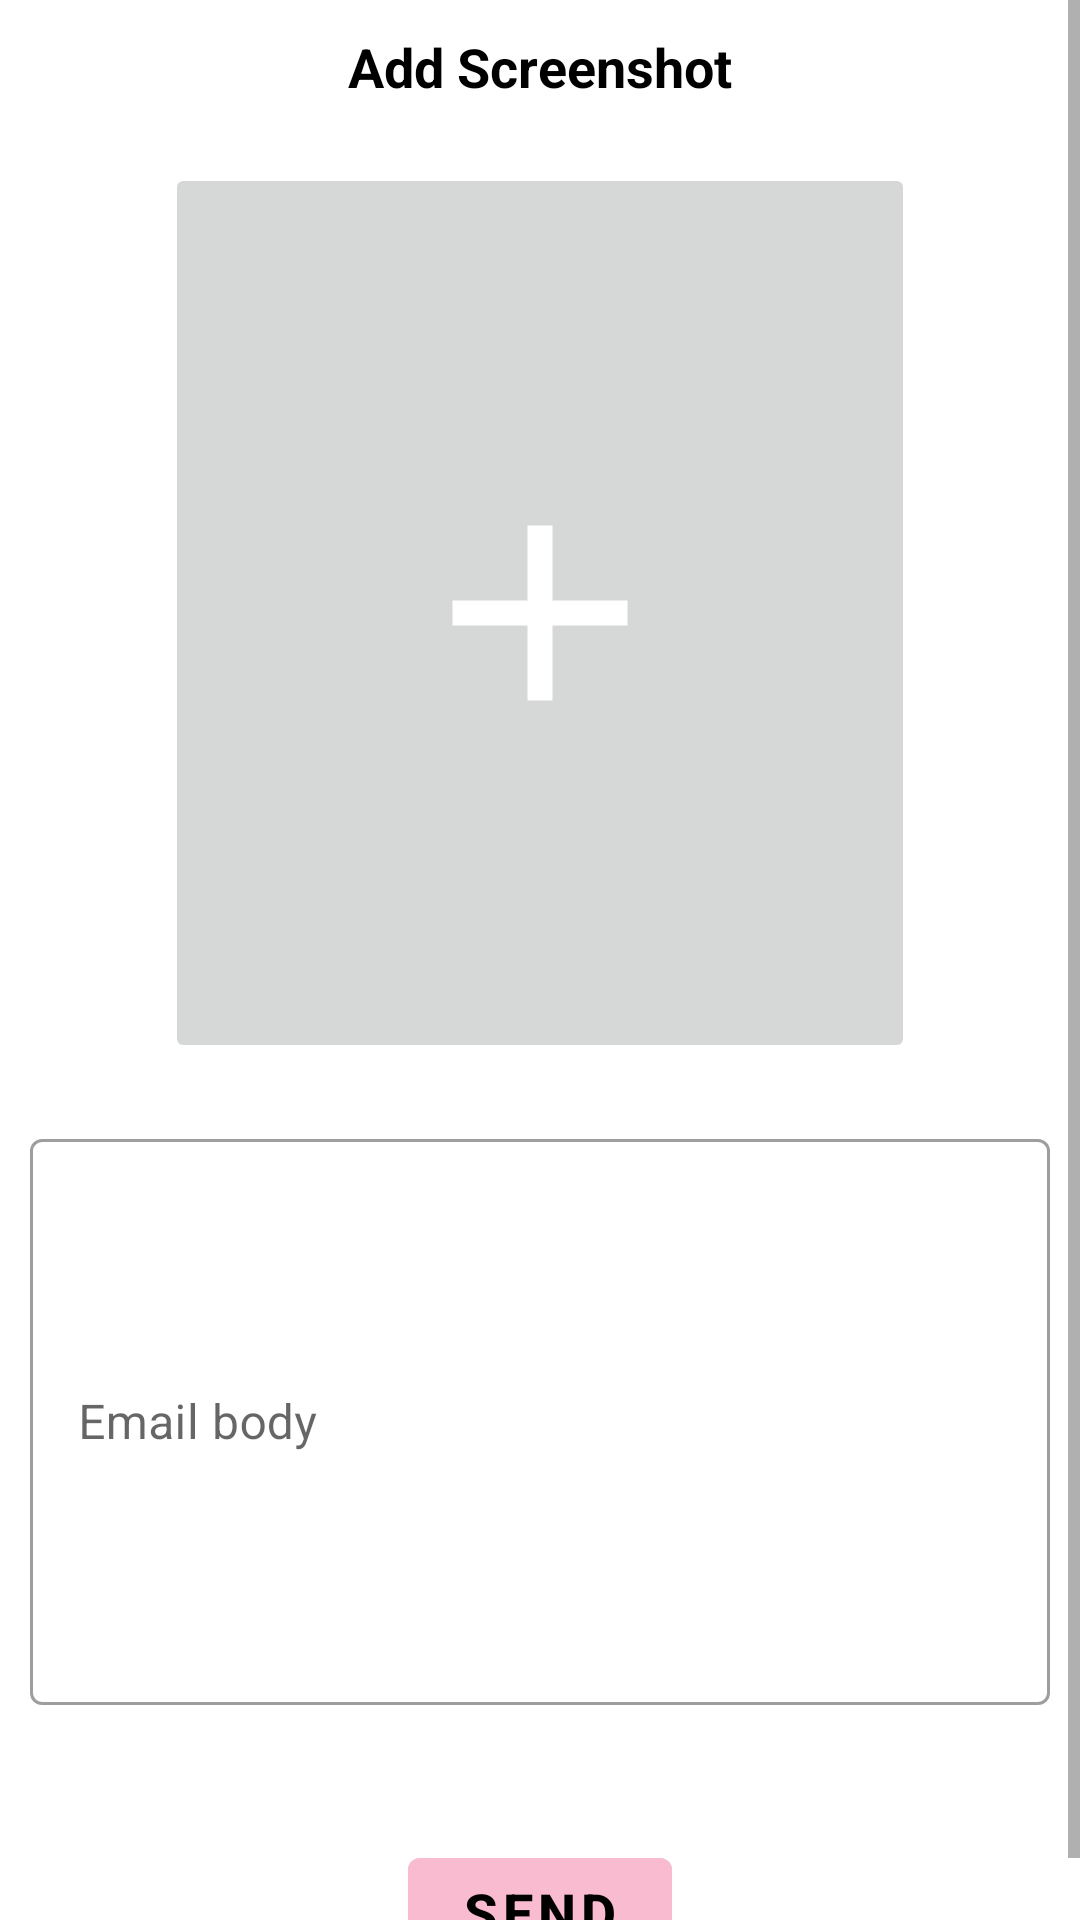

Reconstruct the res/layout file that produces this screen, plus the resources it refers to.
<!-- AndroidManifest.xml: application theme Theme.RoomBudget3 -->
<!-- res/layout/fragment_report_bugs.xml -->
<?xml version="1.0" encoding="utf-8"?>
<ScrollView xmlns:android="http://schemas.android.com/apk/res/android"
    xmlns:app="http://schemas.android.com/apk/res-auto"
    xmlns:tools="http://schemas.android.com/tools"
    android:layout_width="match_parent"
    android:layout_height="match_parent"
    android:orientation="vertical"
    tools:context=".ReportBugsFragment">

    <RelativeLayout
        android:layout_width="match_parent"
        android:layout_height="match_parent">

        <TextView
            android:id="@+id/tv"
            android:layout_width="wrap_content"
            android:layout_height="wrap_content"
            android:layout_centerHorizontal="true"
            android:layout_margin="10dp"
            android:text="Add Screenshot"
            android:textColor="#000"
            android:textSize="18sp"
            android:textStyle="bold" />

        
        <androidx.appcompat.widget.AppCompatImageButton
            android:id="@+id/BSelectImage"
            android:layout_width="250dp"
            android:layout_height="300dp"
            android:layout_below="@+id/tv"
            android:layout_centerHorizontal="true"
            android:layout_margin="10dp"
            android:src="@drawable/ic_add" />

        
        <ImageView
            android:id="@+id/IVPreviewImage"
            android:layout_width="250dp"
            android:layout_height="300dp"
            android:layout_below="@id/BSelectImage"
            android:layout_centerHorizontal="true"
            android:layout_margin="10dp"
            android:visibility="gone" />

        <com.google.android.material.textfield.TextInputLayout
            android:id="@+id/txtInputLayout"
            style="@style/Widget.MaterialComponents.TextInputLayout.OutlinedBox"
            android:layout_width="match_parent"
            android:layout_height="wrap_content"
            android:layout_below="@+id/IVPreviewImage"
            android:layout_margin="10dp"
            android:hint="Email body"
            app:startIconDrawable="@mipmap/email_body_48">

            <com.google.android.material.textfield.TextInputEditText
                android:id="@+id/emailbodyid"
                android:layout_width="match_parent"
                android:layout_height="wrap_content"
                android:inputType="textMultiLine"
                android:lines="8" />
        </com.google.android.material.textfield.TextInputLayout>

        <com.google.android.material.button.MaterialButton
            android:id="@+id/Bsend"
            android:layout_width="wrap_content"
            android:layout_height="wrap_content"
            android:layout_below="@+id/txtInputLayout"
            android:layout_centerHorizontal="true"
            android:layout_marginTop="35dp"
            android:backgroundTint="#F8BBD0"
            android:drawableLeft="@mipmap/gmail_logo_24"
            android:fontFamily="sans-serif-medium"
            android:text="send"
            android:textColor="#000"
            android:textSize="18sp"
            android:textStyle="bold" />


    </RelativeLayout>

</ScrollView>
<!-- resources referenced by this layout -->
<resources>
  <!-- drawable ic_add (drawable) -->
  <vector xmlns:android="http://schemas.android.com/apk/res/android"
      android:width="100dp"
      android:height="100dp"
      android:tint="#FFFFFF"
      android:viewportWidth="24"
      android:viewportHeight="24">
      <path
          android:fillColor="@android:color/white"
          android:pathData="M19,13h-6v6h-2v-6H5v-2h6V5h2v6h6v2z" />
  </vector>
  <style name="Theme.RoomBudget3" parent="Theme.MaterialComponents.DayNight.NoActionBar">
          
          <item name="colorPrimary">@color/purple_500</item>
          <item name="colorPrimaryVariant">@color/purple_700</item>
          <item name="colorOnPrimary">@color/white</item>
          
          <item name="colorSecondary">@color/teal_200</item>
          <item name="colorSecondaryVariant">@color/teal_700</item>
          <item name="colorOnSecondary">@color/black</item>
          
          <item name="android:statusBarColor" tools:targetApi="l">@android:color/transparent</item>
          
      </style>
  <color name="purple_500">#FF6200EE</color>
  <color name="purple_700">#FF3700B3</color>
  <color name="white">#FFFFFFFF</color>
  <color name="teal_200">#FF03DAC5</color>
  <color name="teal_700">#FF018786</color>
  <color name="black">#FF000000</color>
</resources>
